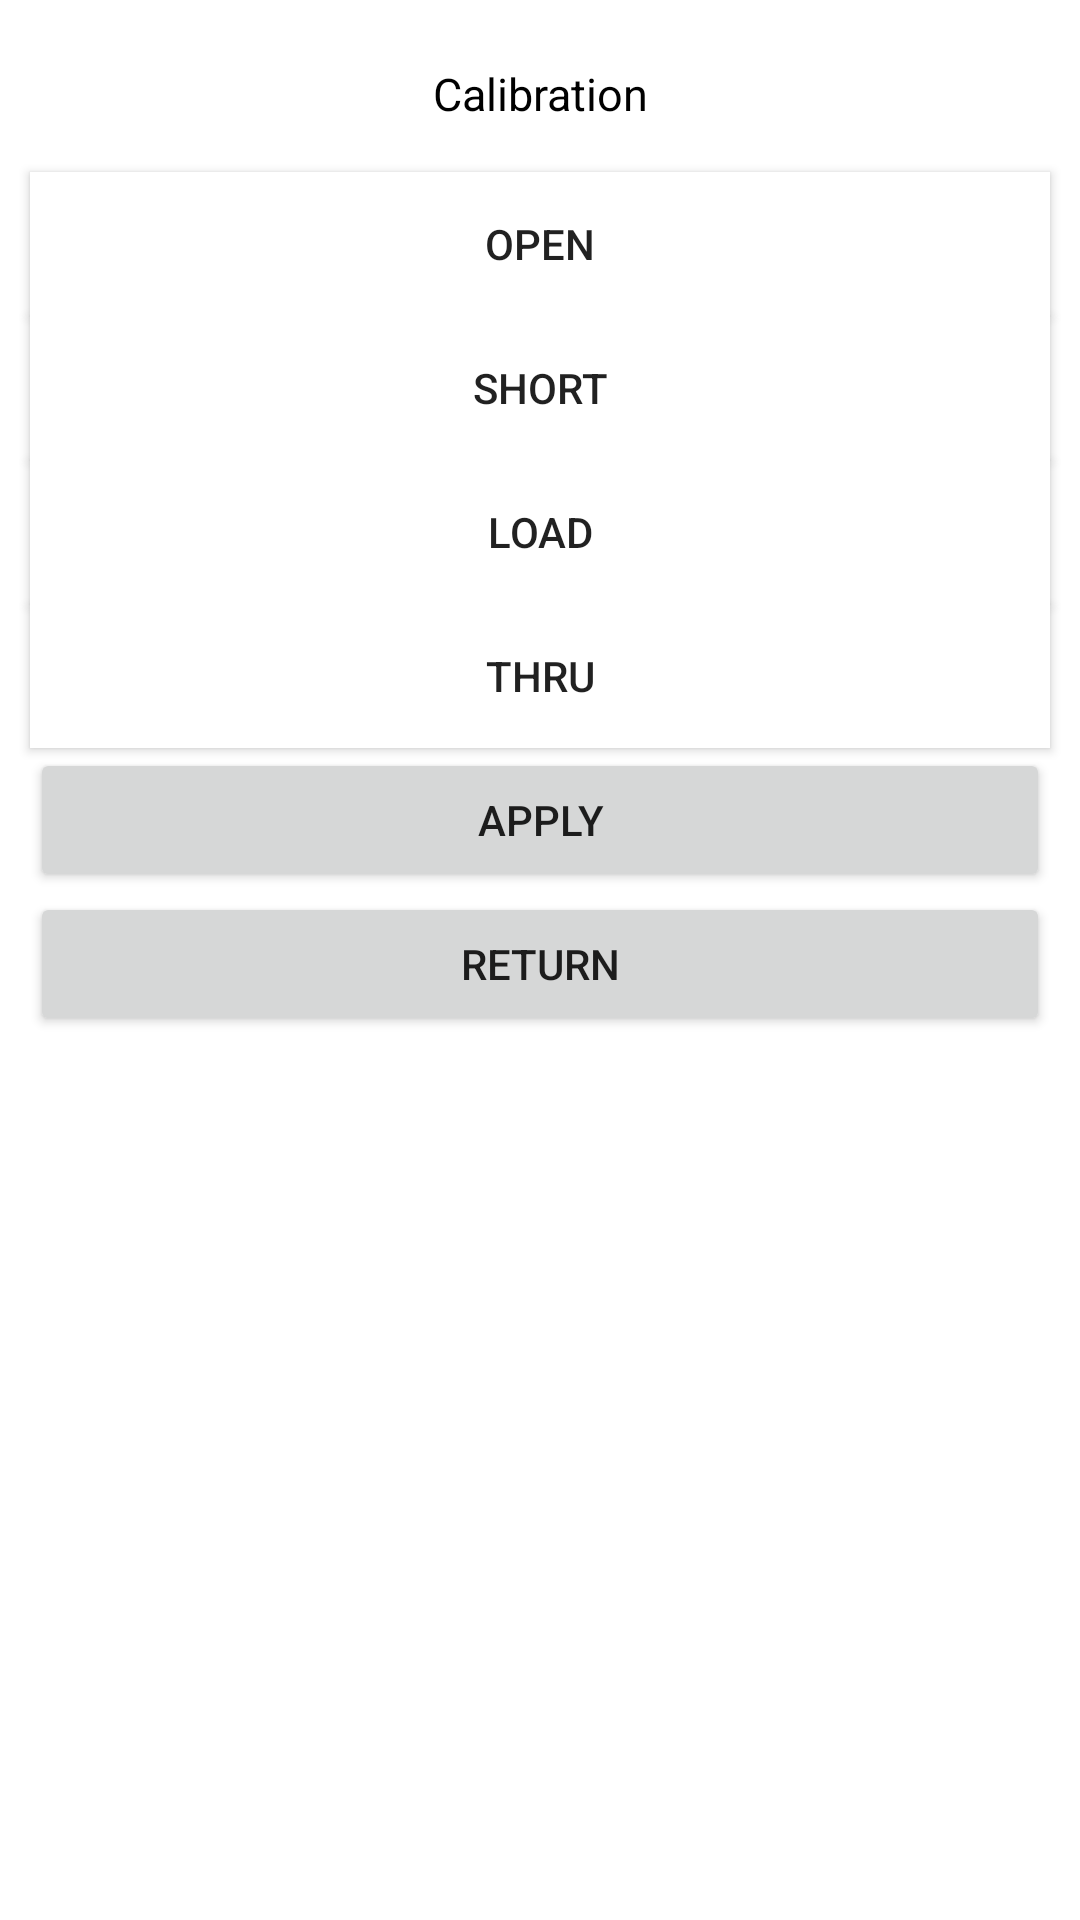

Produce the Android XML layout that renders to this screen, including the resource entries it uses.
<!-- AndroidManifest.xml: application theme Theme.SynClient -->
<!-- res/layout/calibration_menu_ar.xml -->
<?xml version="1.0" encoding="utf-8"?>
<LinearLayout xmlns:android="http://schemas.android.com/apk/res/android"
    android:layout_width="200dp"
    android:layout_height="wrap_content"
    android:layout_marginStart="1dp"
    android:background="@color/white"
    android:orientation="vertical">

    <TextView
        android:id="@+id/calibrationText"
        android:layout_width="match_parent"
        android:layout_height="wrap_content"
        android:layout_gravity="center"
        android:layout_marginTop="5dp"
        android:background="@drawable/bg_widget_ar_info"
        android:gravity="center"
        android:padding="16dp"
        android:text="Calibration"
        android:textAlignment="center"
        android:textColor="@color/black"
        android:textSize="15sp" />


    <Button
        android:id="@+id/buttonOpen"
        android:layout_width="match_parent"
        android:layout_height="wrap_content"
        android:layout_marginStart="10dp"
        android:layout_marginTop="0dp"
        android:layout_marginEnd="10dp"
        android:background="@color/white"
        android:text="Open" />

    <Button
        android:id="@+id/buttonShort"
        android:layout_width="match_parent"
        android:layout_height="wrap_content"
        android:layout_marginStart="10dp"
        android:layout_marginTop="0dp"
        android:layout_marginEnd="10dp"
        android:background="@color/white"
        android:text="Short" />

    <Button
        android:id="@+id/buttonLoad"
        android:layout_width="match_parent"
        android:layout_height="wrap_content"
        android:layout_marginStart="10dp"
        android:layout_marginTop="0dp"
        android:layout_marginEnd="10dp"
        android:background="@color/white"
        android:text="Load" />

    <Button
        android:id="@+id/buttonThru"
        android:layout_width="match_parent"
        android:layout_height="wrap_content"
        android:layout_marginStart="10dp"
        android:layout_marginTop="0dp"
        android:layout_marginEnd="10dp"
        android:background="@color/white"
        android:text="Thru" />


    <Button
        android:id="@+id/buttonApply"
        android:layout_width="match_parent"
        android:layout_height="wrap_content"
        android:layout_marginStart="10dp"
        android:layout_marginTop="0dp"
        android:layout_marginEnd="10dp"
        android:text="Apply" />

    <Button
        android:id="@+id/buttonReturn"
        android:layout_width="match_parent"
        android:layout_height="wrap_content"
        android:layout_marginStart="10dp"
        android:layout_marginTop="0dp"
        android:layout_marginEnd="10dp"
        android:text="Return" />


</LinearLayout>
<!-- resources referenced by this layout -->
<resources>
  <color name="black">#FF000000</color>
  <color name="white">#FFFFFFFF</color>
  <!-- drawable bg_widget_ar_info (drawable) -->
  <?xml version="1.0" encoding="UTF-8"?>
  <shape xmlns:android="http://schemas.android.com/apk/res/android"
      android:padding="10dp"
      android:shape="rectangle">
      <solid android:color="#17FFFFFF" />
      <corners android:radius="20dp" />
  
  </shape>
  <style name="Theme.SynClient" parent="Theme.AppCompat.DayNight.NoActionBar">
          
          <item name="colorPrimary">@color/purple_500</item>
          <item name="colorPrimaryVariant">@color/purple_700</item>
          <item name="colorOnPrimary">@color/white</item>
          
          <item name="colorSecondary">@color/teal_200</item>
          <item name="colorSecondaryVariant">@color/teal_700</item>
          <item name="colorOnSecondary">@color/black</item>
          
          <item name="android:statusBarColor" tools:targetApi="l">?attr/colorPrimaryVariant</item>
          
      </style>
  <color name="purple_500">#FF6200EE</color>
  <color name="purple_700">#FF3700B3</color>
  <color name="teal_200">#FF03DAC5</color>
  <color name="teal_700">#FF018786</color>
</resources>
